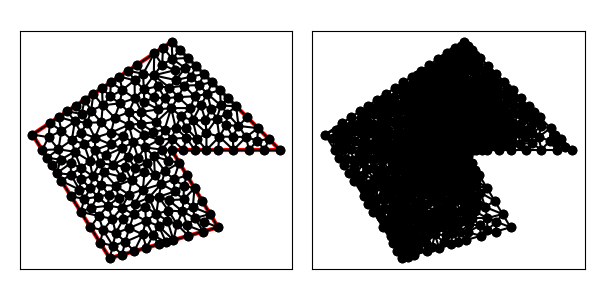

The data file committed next to this chart (first rows):
6.000000000000000000e+00, 3.000000000000000000e+00, 1.300000000000000000e+01, 5.000000000000000000e+00, 1.000000000000000000e+01, 1.000000000000000000e+01, 1.700000000000000000e+01, 1.000000000000000000e+01, 1.000000000000000000e+01, 1.700000000000000000e+01, 1.000000000000000000e+00, 1.100000000000000000e+01, 6.162345690549562605e+00, 5.547124845801342019e+00, 5.568250915801180589e+00, 4.816094322375738201e+00, 6.386501831602361179e+00, 4.632188644751476403e+00, 6.039032812651034199e+00, 4.998469270976185541e+00, 0.000000000000000000e+00, 1.238156475249850147e-01
6.000000000000000000e+00, 3.000000000000000000e+00, 1.300000000000000000e+01, 5.000000000000000000e+00, 1.000000000000000000e+01, 1.000000000000000000e+01, 1.700000000000000000e+01, 1.000000000000000000e+01, 1.000000000000000000e+01, 1.700000000000000000e+01, 1.000000000000000000e+00, 1.100000000000000000e+01, 5.891734700099846123e+00, 6.396097725482704277e+00, 5.278221742592474897e+00, 5.732924623192985791e+00, 6.162345690549562605e+00, 5.547124845801342019e+00, 5.777434044413960912e+00, 5.892049064825677362e+00, 0.000000000000000000e+00, 1.628295911580093513e-01
6.000000000000000000e+00, 3.000000000000000000e+00, 1.300000000000000000e+01, 5.000000000000000000e+00, 1.000000000000000000e+01, 1.000000000000000000e+01, 1.700000000000000000e+01, 1.000000000000000000e+01, 1.000000000000000000e+01, 1.700000000000000000e+01, 1.000000000000000000e+00, 1.100000000000000000e+01, 5.213266112876224767e+00, 6.973735704443077665e+00, 5.420816584809822203e+00, 7.761204377563583279e+00, 4.742376682165728496e+00, 7.518932476073663551e+00, 5.125486459950591822e+00, 7.417957519360108165e+00, 0.000000000000000000e+00, 1.606341088988928745e-01
6.000000000000000000e+00, 3.000000000000000000e+00, 1.300000000000000000e+01, 5.000000000000000000e+00, 1.000000000000000000e+01, 1.000000000000000000e+01, 1.700000000000000000e+01, 1.000000000000000000e+01, 1.000000000000000000e+01, 1.700000000000000000e+01, 1.000000000000000000e+00, 1.100000000000000000e+01, 7.261367324307570925e+00, 4.948700101674715413e+00, 6.879252718221978924e+00, 5.555339696420097617e+00, 6.386501831602361179e+00, 4.632188644751476403e+00, 6.842373958043970639e+00, 5.045409480948762848e+00, 0.000000000000000000e+00, 1.238156475249850147e-01
6.000000000000000000e+00, 3.000000000000000000e+00, 1.300000000000000000e+01, 5.000000000000000000e+00, 1.000000000000000000e+01, 1.000000000000000000e+01, 1.700000000000000000e+01, 1.000000000000000000e+01, 1.000000000000000000e+01, 1.700000000000000000e+01, 1.000000000000000000e+00, 1.100000000000000000e+01, 8.803637830350346860e+00, 4.494697945699021702e+00, 9.168030705052716556e+00, 5.079714614508643145e+00, 8.334753647232284735e+00, 5.420876425740054572e+00, 8.768807394211782125e+00, 4.998429661982573435e+00, 0.000000000000000000e+00, 1.578208156605904744e-01
6.000000000000000000e+00, 3.000000000000000000e+00, 1.300000000000000000e+01, 5.000000000000000000e+00, 1.000000000000000000e+01, 1.000000000000000000e+01, 1.700000000000000000e+01, 1.000000000000000000e+01, 1.000000000000000000e+01, 1.700000000000000000e+01, 1.000000000000000000e+00, 1.100000000000000000e+01, 8.116428899965214327e+00, 4.547334016200974105e+00, 8.334753647232284735e+00, 5.420876425740054572e+00, 7.261367324307570925e+00, 4.948700101674715413e+00, 7.904183290501689108e+00, 4.972303514538581659e+00, 0.000000000000000000e+00, 1.681000970724140231e-01
6.000000000000000000e+00, 3.000000000000000000e+00, 1.300000000000000000e+01, 5.000000000000000000e+00, 1.000000000000000000e+01, 1.000000000000000000e+01, 1.700000000000000000e+01, 1.000000000000000000e+01, 1.000000000000000000e+01, 1.700000000000000000e+01, 1.000000000000000000e+00, 1.100000000000000000e+01, 8.334753647232284735e+00, 5.420876425740054572e+00, 8.291131928676440666e+00, 6.320231295745664113e+00, 7.548947920613329643e+00, 5.833497554947737029e+00, 8.058277832174018940e+00, 5.858201758811151905e+00, 0.000000000000000000e+00, 1.680940790960856190e-01
6.000000000000000000e+00, 3.000000000000000000e+00, 1.300000000000000000e+01, 5.000000000000000000e+00, 1.000000000000000000e+01, 1.000000000000000000e+01, 1.700000000000000000e+01, 1.000000000000000000e+01, 1.000000000000000000e+01, 1.700000000000000000e+01, 1.000000000000000000e+00, 1.100000000000000000e+01, 4.750000000000000000e+00, 5.000000000000000000e+00, 5.568250915801180589e+00, 4.816094322375738201e+00, 5.278221742592474897e+00, 5.732924623192985791e+00, 5.198824219464551533e+00, 5.183006315189574664e+00, 0.000000000000000000e+00, 1.664392194764571786e-01
6.000000000000000000e+00, 3.000000000000000000e+00, 1.300000000000000000e+01, 5.000000000000000000e+00, 1.000000000000000000e+01, 1.000000000000000000e+01, 1.700000000000000000e+01, 1.000000000000000000e+01, 1.000000000000000000e+01, 1.700000000000000000e+01, 1.000000000000000000e+00, 1.100000000000000000e+01, 6.386501831602361179e+00, 4.632188644751476403e+00, 6.193250915801181478e+00, 3.816094322375738201e+00, 6.996947422041334796e+00, 4.056707249699143425e+00, 6.525566723148291892e+00, 4.168330072275452380e+00, 0.000000000000000000e+00, 8.952938600251506007e-02
6.000000000000000000e+00, 3.000000000000000000e+00, 1.300000000000000000e+01, 5.000000000000000000e+00, 1.000000000000000000e+01, 1.000000000000000000e+01, 1.700000000000000000e+01, 1.000000000000000000e+01, 1.000000000000000000e+01, 1.700000000000000000e+01, 1.000000000000000000e+00, 1.100000000000000000e+01, 5.568250915801180589e+00, 4.816094322375738201e+00, 4.750000000000000000e+00, 5.000000000000000000e+00, 5.375000000000000000e+00, 4.000000000000000000e+00, 5.231083638600392938e+00, 4.605364774125246363e+00, 0.000000000000000000e+00, 1.571399784265868071e-01
6.000000000000000000e+00, 3.000000000000000000e+00, 1.300000000000000000e+01, 5.000000000000000000e+00, 1.000000000000000000e+01, 1.000000000000000000e+01, 1.700000000000000000e+01, 1.000000000000000000e+01, 1.000000000000000000e+01, 1.700000000000000000e+01, 1.000000000000000000e+00, 1.100000000000000000e+01, 9.856585787883815897e+00, 1.403930640420379383e+01, 9.097746071499837939e+00, 1.410953980729196644e+01, 9.574714208733954734e+00, 1.334695182261022950e+01, 9.509682022705868931e+00, 1.383193267803532933e+01, 0.000000000000000000e+00, 1.198695773449250379e-01
6.000000000000000000e+00, 3.000000000000000000e+00, 1.300000000000000000e+01, 5.000000000000000000e+00, 1.000000000000000000e+01, 1.000000000000000000e+01, 1.700000000000000000e+01, 1.000000000000000000e+01, 1.000000000000000000e+01, 1.700000000000000000e+01, 1.000000000000000000e+00, 1.100000000000000000e+01, 6.770155709834545732e+00, 1.012103550151132936e+01, 6.208263538338444576e+00, 9.039115596472846903e+00, 7.150792685101504453e+00, 9.565080506499226587e+00, 6.709737311091497958e+00, 9.575077201494467616e+00, 0.000000000000000000e+00, 1.108745770738803482e-01
6.000000000000000000e+00, 3.000000000000000000e+00, 1.300000000000000000e+01, 5.000000000000000000e+00, 1.000000000000000000e+01, 1.000000000000000000e+01, 1.700000000000000000e+01, 1.000000000000000000e+01, 1.000000000000000000e+01, 1.700000000000000000e+01, 1.000000000000000000e+00, 1.100000000000000000e+01, 6.193250915801181478e+00, 3.816094322375738201e+00, 5.375000000000000000e+00, 4.000000000000000000e+00, 6.000000000000000000e+00, 3.000000000000000000e+00, 5.856083638600392938e+00, 3.605364774125245919e+00, 1.000000000000000000e+00, 8.952938600251506007e-02
6.000000000000000000e+00, 3.000000000000000000e+00, 1.300000000000000000e+01, 5.000000000000000000e+00, 1.000000000000000000e+01, 1.000000000000000000e+01, 1.700000000000000000e+01, 1.000000000000000000e+01, 1.000000000000000000e+01, 1.700000000000000000e+01, 1.000000000000000000e+00, 1.100000000000000000e+01, 6.193250915801181478e+00, 3.816094322375738201e+00, 6.386501831602361179e+00, 4.632188644751476403e+00, 5.568250915801180589e+00, 4.816094322375738201e+00, 6.049334554401574415e+00, 4.421459096500984565e+00, 0.000000000000000000e+00, 8.952938600251506007e-02
6.000000000000000000e+00, 3.000000000000000000e+00, 1.300000000000000000e+01, 5.000000000000000000e+00, 1.000000000000000000e+01, 1.000000000000000000e+01, 1.700000000000000000e+01, 1.000000000000000000e+01, 1.000000000000000000e+01, 1.700000000000000000e+01, 1.000000000000000000e+00, 1.100000000000000000e+01, 6.193250915801181478e+00, 3.816094322375738201e+00, 5.568250915801180589e+00, 4.816094322375738201e+00, 5.375000000000000000e+00, 4.000000000000000000e+00, 5.712167277200787652e+00, 4.210729548250491838e+00, 0.000000000000000000e+00, 8.952938600251506007e-02
6.000000000000000000e+00, 3.000000000000000000e+00, 1.300000000000000000e+01, 5.000000000000000000e+00, 1.000000000000000000e+01, 1.000000000000000000e+01, 1.700000000000000000e+01, 1.000000000000000000e+01, 1.000000000000000000e+01, 1.700000000000000000e+01, 1.000000000000000000e+00, 1.100000000000000000e+01, 6.162345690549562605e+00, 5.547124845801342019e+00, 6.773003663204723246e+00, 6.264377289502951918e+00, 5.891734700099846123e+00, 6.396097725482704277e+00, 6.275694684618044583e+00, 6.069199953595666663e+00, 0.000000000000000000e+00, 1.628295911580093513e-01
6.000000000000000000e+00, 3.000000000000000000e+00, 1.300000000000000000e+01, 5.000000000000000000e+00, 1.000000000000000000e+01, 1.000000000000000000e+01, 1.700000000000000000e+01, 1.000000000000000000e+01, 1.000000000000000000e+01, 1.700000000000000000e+01, 1.000000000000000000e+00, 1.100000000000000000e+01, 5.568250915801180589e+00, 4.816094322375738201e+00, 6.162345690549562605e+00, 5.547124845801342019e+00, 5.278221742592474897e+00, 5.732924623192985791e+00, 5.669606116314406030e+00, 5.365381263790022892e+00, 0.000000000000000000e+00, 1.628295911580093513e-01
6.000000000000000000e+00, 3.000000000000000000e+00, 1.300000000000000000e+01, 5.000000000000000000e+00, 1.000000000000000000e+01, 1.000000000000000000e+01, 1.700000000000000000e+01, 1.000000000000000000e+01, 1.000000000000000000e+01, 1.700000000000000000e+01, 1.000000000000000000e+00, 1.100000000000000000e+01, 9.334922192278936492e+00, 7.802976849488265643e+00, 8.140743738729122825e+00, 7.435141167961678121e+00, 8.523386877672040285e+00, 6.919157481123057174e+00, 8.666350936226699275e+00, 7.385758499524333054e+00, 0.000000000000000000e+00, 1.214258575946604857e-01
6.000000000000000000e+00, 3.000000000000000000e+00, 1.300000000000000000e+01, 5.000000000000000000e+00, 1.000000000000000000e+01, 1.000000000000000000e+01, 1.700000000000000000e+01, 1.000000000000000000e+01, 1.000000000000000000e+01, 1.700000000000000000e+01, 1.000000000000000000e+00, 1.100000000000000000e+01, 5.891734700099846123e+00, 6.396097725482704277e+00, 5.923064486546182117e+00, 7.120165256489484840e+00, 5.213266112876224767e+00, 6.973735704443077665e+00, 5.676021766507417965e+00, 6.829999562138422853e+00, 0.000000000000000000e+00, 1.516610431200793585e-01
6.000000000000000000e+00, 3.000000000000000000e+00, 1.300000000000000000e+01, 5.000000000000000000e+00, 1.000000000000000000e+01, 1.000000000000000000e+01, 1.700000000000000000e+01, 1.000000000000000000e+01, 1.000000000000000000e+01, 1.700000000000000000e+01, 1.000000000000000000e+00, 1.100000000000000000e+01, 7.227633664435499483e+00, 7.117567956561765996e+00, 7.620484129627635994e+00, 6.533634733112839932e+00, 8.140743738729122825e+00, 7.435141167961678121e+00, 7.662953844264085213e+00, 7.028781285878761054e+00, 0.000000000000000000e+00, 1.464999435338144584e-01
6.000000000000000000e+00, 3.000000000000000000e+00, 1.300000000000000000e+01, 5.000000000000000000e+00, 1.000000000000000000e+01, 1.000000000000000000e+01, 1.700000000000000000e+01, 1.000000000000000000e+01, 1.000000000000000000e+01, 1.700000000000000000e+01, 1.000000000000000000e+00, 1.100000000000000000e+01, 4.794509382346618942e+00, 6.267594696313410374e+00, 5.213266112876224767e+00, 6.973735704443077665e+00, 4.354361085183252378e+00, 6.838663178239532847e+00, 4.787378860135365954e+00, 6.693331192998673629e+00, 0.000000000000000000e+00, 1.645154075689091444e-01
6.000000000000000000e+00, 3.000000000000000000e+00, 1.300000000000000000e+01, 5.000000000000000000e+00, 1.000000000000000000e+01, 1.000000000000000000e+01, 1.700000000000000000e+01, 1.000000000000000000e+01, 1.000000000000000000e+01, 1.700000000000000000e+01, 1.000000000000000000e+00, 1.100000000000000000e+01, 4.794509382346618942e+00, 6.267594696313410374e+00, 5.891734700099846123e+00, 6.396097725482704277e+00, 5.213266112876224767e+00, 6.973735704443077665e+00, 5.299836731774229648e+00, 6.545809375413064402e+00, 0.000000000000000000e+00, 1.645154075689091444e-01
6.000000000000000000e+00, 3.000000000000000000e+00, 1.300000000000000000e+01, 5.000000000000000000e+00, 1.000000000000000000e+01, 1.000000000000000000e+01, 1.700000000000000000e+01, 1.000000000000000000e+01, 1.000000000000000000e+01, 1.700000000000000000e+01, 1.000000000000000000e+00, 1.100000000000000000e+01, 4.354361085183252378e+00, 6.838663178239532847e+00, 4.125000000000000000e+00, 6.000000000000000000e+00, 4.794509382346618942e+00, 6.267594696313410374e+00, 4.424623489176624069e+00, 6.368752624850980482e+00, 0.000000000000000000e+00, 1.665525416030246009e-01
6.000000000000000000e+00, 3.000000000000000000e+00, 1.300000000000000000e+01, 5.000000000000000000e+00, 1.000000000000000000e+01, 1.000000000000000000e+01, 1.700000000000000000e+01, 1.000000000000000000e+01, 1.000000000000000000e+01, 1.700000000000000000e+01, 1.000000000000000000e+00, 1.100000000000000000e+01, 4.125000000000000000e+00, 6.000000000000000000e+00, 4.750000000000000000e+00, 5.000000000000000000e+00, 5.278221742592474897e+00, 5.732924623192985791e+00, 4.717740580864158595e+00, 5.577641541064328301e+00, 0.000000000000000000e+00, 1.840188901239985242e-01
6.000000000000000000e+00, 3.000000000000000000e+00, 1.300000000000000000e+01, 5.000000000000000000e+00, 1.000000000000000000e+01, 1.000000000000000000e+01, 1.700000000000000000e+01, 1.000000000000000000e+01, 1.000000000000000000e+01, 1.700000000000000000e+01, 1.000000000000000000e+00, 1.100000000000000000e+01, 7.576952104718353453e+00, 3.450557744205243971e+00, 6.996947422041334796e+00, 4.056707249699143425e+00, 6.788476052359176727e+00, 3.225278872102621985e+00, 7.120791859706288029e+00, 3.577514622002336608e+00, 1.000000000000000000e+00, 1.428317245271800429e-01
6.000000000000000000e+00, 3.000000000000000000e+00, 1.300000000000000000e+01, 5.000000000000000000e+00, 1.000000000000000000e+01, 1.000000000000000000e+01, 1.700000000000000000e+01, 1.000000000000000000e+01, 1.000000000000000000e+01, 1.700000000000000000e+01, 1.000000000000000000e+00, 1.100000000000000000e+01, 6.193250915801181478e+00, 3.816094322375738201e+00, 6.788476052359176727e+00, 3.225278872102621985e+00, 6.996947422041334796e+00, 4.056707249699143425e+00, 6.659558130067231296e+00, 3.699360148059168463e+00, 1.000000000000000000e+00, 8.952938600251506007e-02
6.000000000000000000e+00, 3.000000000000000000e+00, 1.300000000000000000e+01, 5.000000000000000000e+00, 1.000000000000000000e+01, 1.000000000000000000e+01, 1.700000000000000000e+01, 1.000000000000000000e+01, 1.000000000000000000e+01, 1.700000000000000000e+01, 1.000000000000000000e+00, 1.100000000000000000e+01, 8.803637830350346860e+00, 4.494697945699021702e+00, 8.365428157077531068e+00, 3.675836616307865956e+00, 9.153904209436706907e+00, 3.901115488410487497e+00, 8.774323398954861020e+00, 4.023883350139125348e+00, 1.000000000000000000e+00, 2.177455549287337089e-01
6.000000000000000000e+00, 3.000000000000000000e+00, 1.300000000000000000e+01, 5.000000000000000000e+00, 1.000000000000000000e+01, 1.000000000000000000e+01, 1.700000000000000000e+01, 1.000000000000000000e+01, 1.000000000000000000e+01, 1.700000000000000000e+01, 1.000000000000000000e+00, 1.100000000000000000e+01, 6.193250915801181478e+00, 3.816094322375738201e+00, 6.000000000000000000e+00, 3.000000000000000000e+00, 6.788476052359176727e+00, 3.225278872102621985e+00, 6.327242322720119994e+00, 3.347124398159453396e+00, 1.000000000000000000e+00, 8.952938600251506007e-02
6.000000000000000000e+00, 3.000000000000000000e+00, 1.300000000000000000e+01, 5.000000000000000000e+00, 1.000000000000000000e+01, 1.000000000000000000e+01, 1.700000000000000000e+01, 1.000000000000000000e+01, 1.000000000000000000e+01, 1.700000000000000000e+01, 1.000000000000000000e+00, 1.100000000000000000e+01, 6.996947422041334796e+00, 4.056707249699143425e+00, 7.576952104718353453e+00, 3.450557744205243971e+00, 8.116428899965214327e+00, 4.547334016200974105e+00, 7.563442808908301451e+00, 4.018199670035120796e+00, 1.000000000000000000e+00, 1.428317245271800429e-01
6.000000000000000000e+00, 3.000000000000000000e+00, 1.300000000000000000e+01, 5.000000000000000000e+00, 1.000000000000000000e+01, 1.000000000000000000e+01, 1.700000000000000000e+01, 1.000000000000000000e+01, 1.000000000000000000e+01, 1.700000000000000000e+01, 1.000000000000000000e+00, 1.100000000000000000e+01, 9.728067454261026370e+00, 5.425198564464421835e+00, 1.011542815707753107e+01, 4.175836616307865512e+00, 1.034436327985440585e+01, 5.194591158908933082e+00, 1.006261963039765384e+01, 4.931875446560407106e+00, 1.000000000000000000e+00, 3.514537048715556944e-01
6.000000000000000000e+00, 3.000000000000000000e+00, 1.300000000000000000e+01, 5.000000000000000000e+00, 1.000000000000000000e+01, 1.000000000000000000e+01, 1.700000000000000000e+01, 1.000000000000000000e+01, 1.000000000000000000e+01, 1.700000000000000000e+01, 1.000000000000000000e+00, 1.100000000000000000e+01, 7.548947920613329643e+00, 5.833497554947737029e+00, 7.261367324307570925e+00, 4.948700101674715413e+00, 8.334753647232284735e+00, 5.420876425740054572e+00, 7.715022964051061471e+00, 5.401024694120835079e+00, 0.000000000000000000e+00, 1.680940790960856190e-01
6.000000000000000000e+00, 3.000000000000000000e+00, 1.300000000000000000e+01, 5.000000000000000000e+00, 1.000000000000000000e+01, 1.000000000000000000e+01, 1.700000000000000000e+01, 1.000000000000000000e+01, 1.000000000000000000e+01, 1.700000000000000000e+01, 1.000000000000000000e+00, 1.100000000000000000e+01, 5.213266112876224767e+00, 6.973735704443077665e+00, 5.923064486546182117e+00, 7.120165256489484840e+00, 5.420816584809822203e+00, 7.761204377563583279e+00, 5.519049061410743029e+00, 7.285035112832048299e+00, 0.000000000000000000e+00, 1.516610431200793585e-01
6.000000000000000000e+00, 3.000000000000000000e+00, 1.300000000000000000e+01, 5.000000000000000000e+00, 1.000000000000000000e+01, 1.000000000000000000e+01, 1.700000000000000000e+01, 1.000000000000000000e+01, 1.000000000000000000e+01, 1.700000000000000000e+01, 1.000000000000000000e+00, 1.100000000000000000e+01, 3.500000000000000000e+00, 7.000000000000000000e+00, 4.125000000000000000e+00, 6.000000000000000000e+00, 4.354361085183252378e+00, 6.838663178239532847e+00, 3.993120361727751089e+00, 6.612887726079843986e+00, 0.000000000000000000e+00, 1.738554776914503497e-01
6.000000000000000000e+00, 3.000000000000000000e+00, 1.300000000000000000e+01, 5.000000000000000000e+00, 1.000000000000000000e+01, 1.000000000000000000e+01, 1.700000000000000000e+01, 1.000000000000000000e+01, 1.000000000000000000e+01, 1.700000000000000000e+01, 1.000000000000000000e+00, 1.100000000000000000e+01, 4.125000000000000000e+00, 6.000000000000000000e+00, 5.278221742592474897e+00, 5.732924623192985791e+00, 4.794509382346618942e+00, 6.267594696313410374e+00, 4.732577041646364613e+00, 6.000173106502131759e+00, 0.000000000000000000e+00, 1.665525416030246009e-01
6.000000000000000000e+00, 3.000000000000000000e+00, 1.300000000000000000e+01, 5.000000000000000000e+00, 1.000000000000000000e+01, 1.000000000000000000e+01, 1.700000000000000000e+01, 1.000000000000000000e+01, 1.000000000000000000e+01, 1.700000000000000000e+01, 1.000000000000000000e+00, 1.100000000000000000e+01, 4.794509382346618942e+00, 6.267594696313410374e+00, 5.278221742592474897e+00, 5.732924623192985791e+00, 5.891734700099846123e+00, 6.396097725482704277e+00, 5.321488608346313320e+00, 6.132205681663033481e+00, 0.000000000000000000e+00, 1.665525416030246009e-01
6.000000000000000000e+00, 3.000000000000000000e+00, 1.300000000000000000e+01, 5.000000000000000000e+00, 1.000000000000000000e+01, 1.000000000000000000e+01, 1.700000000000000000e+01, 1.000000000000000000e+01, 1.000000000000000000e+01, 1.700000000000000000e+01, 1.000000000000000000e+00, 1.100000000000000000e+01, 1.147825636685870876e+01, 7.536239388568816366e+00, 1.079243780876034187e+01, 7.683200658967530572e+00, 1.077015808499504068e+01, 6.804613543541845111e+00, 1.101361742020469592e+01, 7.341351197026064312e+00, 1.000000000000000000e+00, 2.064018441872266796e-01
6.000000000000000000e+00, 3.000000000000000000e+00, 1.300000000000000000e+01, 5.000000000000000000e+00, 1.000000000000000000e+01, 1.000000000000000000e+01, 1.700000000000000000e+01, 1.000000000000000000e+01, 1.000000000000000000e+01, 1.700000000000000000e+01, 1.000000000000000000e+00, 1.100000000000000000e+01, 8.116428899965214327e+00, 4.547334016200974105e+00, 7.576952104718353453e+00, 3.450557744205243971e+00, 8.365428157077531068e+00, 3.675836616307865956e+00, 8.019603053920365099e+00, 3.891242792238028159e+00, 1.000000000000000000e+00, 2.762172539833196994e-01
6.000000000000000000e+00, 3.000000000000000000e+00, 1.300000000000000000e+01, 5.000000000000000000e+00, 1.000000000000000000e+01, 1.000000000000000000e+01, 1.700000000000000000e+01, 1.000000000000000000e+01, 1.000000000000000000e+01, 1.700000000000000000e+01, 1.000000000000000000e+00, 1.100000000000000000e+01, 1.069815278537621417e+01, 6.031130254887652420e+00, 1.034436327985440585e+01, 5.194591158908933082e+00, 1.101432096072988820e+01, 5.121566825537994028e+00, 1.068561234198683785e+01, 5.449096079778192880e+00, 0.000000000000000000e+00, 2.735508160492741703e-01
6.000000000000000000e+00, 3.000000000000000000e+00, 1.300000000000000000e+01, 5.000000000000000000e+00, 1.000000000000000000e+01, 1.000000000000000000e+01, 1.700000000000000000e+01, 1.000000000000000000e+01, 1.000000000000000000e+01, 1.700000000000000000e+01, 1.000000000000000000e+00, 1.100000000000000000e+01, 8.334753647232284735e+00, 5.420876425740054572e+00, 8.116428899965214327e+00, 4.547334016200974105e+00, 8.803637830350346860e+00, 4.494697945699021702e+00, 8.418273459182614715e+00, 4.820969462546683459e+00, 0.000000000000000000e+00, 2.177455549287337089e-01
6.000000000000000000e+00, 3.000000000000000000e+00, 1.300000000000000000e+01, 5.000000000000000000e+00, 1.000000000000000000e+01, 1.000000000000000000e+01, 1.700000000000000000e+01, 1.000000000000000000e+01, 1.000000000000000000e+01, 1.700000000000000000e+01, 1.000000000000000000e+00, 1.100000000000000000e+01, 1.197100848914494620e+01, 6.714985851425088192e+00, 1.136874036762151086e+01, 6.309476782710873977e+00, 1.248550424457247310e+01, 5.857492925712543652e+00, 1.194175103377964398e+01, 6.293985186616168903e+00, 1.000000000000000000e+00, 5.000000000000000000e-01
6.000000000000000000e+00, 3.000000000000000000e+00, 1.300000000000000000e+01, 5.000000000000000000e+00, 1.000000000000000000e+01, 1.000000000000000000e+01, 1.700000000000000000e+01, 1.000000000000000000e+01, 1.000000000000000000e+01, 1.700000000000000000e+01, 1.000000000000000000e+00, 1.100000000000000000e+01, 9.006910149461457848e+00, 5.874390181419946622e+00, 8.334753647232284735e+00, 5.420876425740054572e+00, 9.168030705052716556e+00, 5.079714614508643145e+00, 8.836564833915486972e+00, 5.458327073889548409e+00, 0.000000000000000000e+00, 1.578208156605904744e-01
6.000000000000000000e+00, 3.000000000000000000e+00, 1.300000000000000000e+01, 5.000000000000000000e+00, 1.000000000000000000e+01, 1.000000000000000000e+01, 1.700000000000000000e+01, 1.000000000000000000e+01, 1.000000000000000000e+01, 1.700000000000000000e+01, 1.000000000000000000e+00, 1.100000000000000000e+01, 8.365428157077531068e+00, 3.675836616307865956e+00, 8.803637830350346860e+00, 4.494697945699021702e+00, 8.116428899965214327e+00, 4.547334016200974105e+00, 8.428498295797696827e+00, 4.239289526069287106e+00, 1.000000000000000000e+00, 2.177455549287337089e-01
6.000000000000000000e+00, 3.000000000000000000e+00, 1.300000000000000000e+01, 5.000000000000000000e+00, 1.000000000000000000e+01, 1.000000000000000000e+01, 1.700000000000000000e+01, 1.000000000000000000e+01, 1.000000000000000000e+01, 1.700000000000000000e+01, 1.000000000000000000e+00, 1.100000000000000000e+01, 9.634666183257118988e+00, 4.038476052359176727e+00, 8.803637830350346860e+00, 4.494697945699021702e+00, 9.153904209436706907e+00, 3.901115488410487497e+00, 9.197402741014723659e+00, 4.144763162156229086e+00, 1.000000000000000000e+00, 2.177455549287337089e-01
6.000000000000000000e+00, 3.000000000000000000e+00, 1.300000000000000000e+01, 5.000000000000000000e+00, 1.000000000000000000e+01, 1.000000000000000000e+01, 1.700000000000000000e+01, 1.000000000000000000e+01, 1.000000000000000000e+01, 1.700000000000000000e+01, 1.000000000000000000e+00, 1.100000000000000000e+01, 1.077015808499504068e+01, 6.804613543541845111e+00, 9.810694418324182209e+00, 6.759331511322534070e+00, 1.069815278537621417e+01, 6.031130254887652420e+00, 1.042633509623181176e+01, 6.531691769917344459e+00, 0.000000000000000000e+00, 1.200623116014186142e-01
6.000000000000000000e+00, 3.000000000000000000e+00, 1.300000000000000000e+01, 5.000000000000000000e+00, 1.000000000000000000e+01, 1.000000000000000000e+01, 1.700000000000000000e+01, 1.000000000000000000e+01, 1.000000000000000000e+01, 1.700000000000000000e+01, 1.000000000000000000e+00, 1.100000000000000000e+01, 1.011542815707753107e+01, 4.175836616307865512e+00, 1.107695210471835345e+01, 4.450557744205243971e+00, 1.034436327985440585e+01, 5.194591158908933082e+00, 1.051224784721676286e+01, 4.606995173140680855e+00, 1.000000000000000000e+00, 5.000000000000000000e-01
6.000000000000000000e+00, 3.000000000000000000e+00, 1.300000000000000000e+01, 5.000000000000000000e+00, 1.000000000000000000e+01, 1.000000000000000000e+01, 1.700000000000000000e+01, 1.000000000000000000e+01, 1.000000000000000000e+01, 1.700000000000000000e+01, 1.000000000000000000e+00, 1.100000000000000000e+01, 8.523386877672040285e+00, 6.919157481123057174e+00, 8.291131928676440666e+00, 6.320231295745664113e+00, 9.006910149461457848e+00, 5.874390181419946622e+00, 8.607142985269979008e+00, 6.371259652762890191e+00, 0.000000000000000000e+00, 1.690204399291927451e-01
6.000000000000000000e+00, 3.000000000000000000e+00, 1.300000000000000000e+01, 5.000000000000000000e+00, 1.000000000000000000e+01, 1.000000000000000000e+01, 1.700000000000000000e+01, 1.000000000000000000e+01, 1.000000000000000000e+01, 1.700000000000000000e+01, 1.000000000000000000e+00, 1.100000000000000000e+01, 1.101432096072988820e+01, 5.121566825537994028e+00, 1.034436327985440585e+01, 5.194591158908933082e+00, 1.107695210471835345e+01, 4.450557744205243971e+00, 1.081187878176754857e+01, 4.922238576217391248e+00, 1.000000000000000000e+00, 2.984717097933661800e-01
6.000000000000000000e+00, 3.000000000000000000e+00, 1.300000000000000000e+01, 5.000000000000000000e+00, 1.000000000000000000e+01, 1.000000000000000000e+01, 1.700000000000000000e+01, 1.000000000000000000e+01, 1.000000000000000000e+01, 1.700000000000000000e+01, 1.000000000000000000e+00, 1.100000000000000000e+01, 9.168030705052716556e+00, 5.079714614508643145e+00, 9.634666183257118988e+00, 4.038476052359176727e+00, 1.011542815707753107e+01, 4.175836616307865512e+00, 9.639375015129122204e+00, 4.431342427725228461e+00, 1.000000000000000000e+00, 1.578208156605904744e-01
6.000000000000000000e+00, 3.000000000000000000e+00, 1.300000000000000000e+01, 5.000000000000000000e+00, 1.000000000000000000e+01, 1.000000000000000000e+01, 1.700000000000000000e+01, 1.000000000000000000e+01, 1.000000000000000000e+01, 1.700000000000000000e+01, 1.000000000000000000e+00, 1.100000000000000000e+01, 9.728067454261026370e+00, 5.425198564464421835e+00, 1.034436327985440585e+01, 5.194591158908933082e+00, 9.791203072175189703e+00, 6.080190330742025751e+00, 9.954544602096873973e+00, 5.566660018038459334e+00, 0.000000000000000000e+00, 1.671023274687813420e-01
6.000000000000000000e+00, 3.000000000000000000e+00, 1.300000000000000000e+01, 5.000000000000000000e+00, 1.000000000000000000e+01, 1.000000000000000000e+01, 1.700000000000000000e+01, 1.000000000000000000e+01, 1.000000000000000000e+01, 1.700000000000000000e+01, 1.000000000000000000e+00, 1.100000000000000000e+01, 9.168030705052716556e+00, 5.079714614508643145e+00, 9.728067454261026370e+00, 5.425198564464421835e+00, 9.006910149461457848e+00, 5.874390181419946622e+00, 9.301002769591734776e+00, 5.459767786797670830e+00, 0.000000000000000000e+00, 1.578208156605904744e-01
6.000000000000000000e+00, 3.000000000000000000e+00, 1.300000000000000000e+01, 5.000000000000000000e+00, 1.000000000000000000e+01, 1.000000000000000000e+01, 1.700000000000000000e+01, 1.000000000000000000e+01, 1.000000000000000000e+01, 1.700000000000000000e+01, 1.000000000000000000e+00, 1.100000000000000000e+01, 8.291131928676440666e+00, 6.320231295745664113e+00, 7.620484129627635994e+00, 6.533634733112839932e+00, 7.548947920613329643e+00, 5.833497554947737029e+00, 7.820187992972468471e+00, 6.229121194602080358e+00, 0.000000000000000000e+00, 1.680940790960856190e-01
6.000000000000000000e+00, 3.000000000000000000e+00, 1.300000000000000000e+01, 5.000000000000000000e+00, 1.000000000000000000e+01, 1.000000000000000000e+01, 1.700000000000000000e+01, 1.000000000000000000e+01, 1.000000000000000000e+01, 1.700000000000000000e+01, 1.000000000000000000e+00, 1.100000000000000000e+01, 9.163947963401216867e+00, 6.967494137121605036e+00, 9.006910149461457848e+00, 5.874390181419946622e+00, 9.791203072175189703e+00, 6.080190330742025751e+00, 9.320687061679288732e+00, 6.307358216427860320e+00, 0.000000000000000000e+00, 1.396947224646577224e-01
6.000000000000000000e+00, 3.000000000000000000e+00, 1.300000000000000000e+01, 5.000000000000000000e+00, 1.000000000000000000e+01, 1.000000000000000000e+01, 1.700000000000000000e+01, 1.000000000000000000e+01, 1.000000000000000000e+01, 1.700000000000000000e+01, 1.000000000000000000e+00, 1.100000000000000000e+01, 8.291131928676440666e+00, 6.320231295745664113e+00, 8.334753647232284735e+00, 5.420876425740054572e+00, 9.006910149461457848e+00, 5.874390181419946622e+00, 8.544265241790061083e+00, 5.871832634301888731e+00, 0.000000000000000000e+00, 1.711581015643263703e-01
6.000000000000000000e+00, 3.000000000000000000e+00, 1.300000000000000000e+01, 5.000000000000000000e+00, 1.000000000000000000e+01, 1.000000000000000000e+01, 1.700000000000000000e+01, 1.000000000000000000e+01, 1.000000000000000000e+01, 1.700000000000000000e+01, 1.000000000000000000e+00, 1.100000000000000000e+01, 6.879252718221978924e+00, 5.555339696420097617e+00, 6.773003663204723246e+00, 6.264377289502951918e+00, 6.162345690549562605e+00, 5.547124845801342019e+00, 6.604867357325422184e+00, 5.788947277241464739e+00, 0.000000000000000000e+00, 1.625646397761066619e-01
6.000000000000000000e+00, 3.000000000000000000e+00, 1.300000000000000000e+01, 5.000000000000000000e+00, 1.000000000000000000e+01, 1.000000000000000000e+01, 1.700000000000000000e+01, 1.000000000000000000e+01, 1.000000000000000000e+01, 1.700000000000000000e+01, 1.000000000000000000e+00, 1.100000000000000000e+01, 7.261367324307570925e+00, 4.948700101674715413e+00, 6.386501831602361179e+00, 4.632188644751476403e+00, 6.996947422041334796e+00, 4.056707249699143425e+00, 6.881605525983755633e+00, 4.545865332041778117e+00, 0.000000000000000000e+00, 1.238156475249850147e-01
6.000000000000000000e+00, 3.000000000000000000e+00, 1.300000000000000000e+01, 5.000000000000000000e+00, 1.000000000000000000e+01, 1.000000000000000000e+01, 1.700000000000000000e+01, 1.000000000000000000e+01, 1.000000000000000000e+01, 1.700000000000000000e+01, 1.000000000000000000e+00, 1.100000000000000000e+01, 8.116428899965214327e+00, 4.547334016200974105e+00, 7.261367324307570925e+00, 4.948700101674715413e+00, 6.996947422041334796e+00, 4.056707249699143425e+00, 7.458247882104706683e+00, 4.517580455858277055e+00, 0.000000000000000000e+00, 1.428317245271800429e-01
6.000000000000000000e+00, 3.000000000000000000e+00, 1.300000000000000000e+01, 5.000000000000000000e+00, 1.000000000000000000e+01, 1.000000000000000000e+01, 1.700000000000000000e+01, 1.000000000000000000e+01, 1.000000000000000000e+01, 1.700000000000000000e+01, 1.000000000000000000e+00, 1.100000000000000000e+01, 7.548947920613329643e+00, 5.833497554947737029e+00, 6.773003663204723246e+00, 6.264377289502951918e+00, 6.879252718221978924e+00, 5.555339696420097617e+00, 7.067068100680010900e+00, 5.884404846956929447e+00, 0.000000000000000000e+00, 1.625646397761066619e-01
6.000000000000000000e+00, 3.000000000000000000e+00, 1.300000000000000000e+01, 5.000000000000000000e+00, 1.000000000000000000e+01, 1.000000000000000000e+01, 1.700000000000000000e+01, 1.000000000000000000e+01, 1.000000000000000000e+01, 1.700000000000000000e+01, 1.000000000000000000e+00, 1.100000000000000000e+01, 6.386501831602361179e+00, 4.632188644751476403e+00, 6.879252718221978924e+00, 5.555339696420097617e+00, 6.162345690549562605e+00, 5.547124845801342019e+00, 6.476033413457966681e+00, 5.244884395657638976e+00, 0.000000000000000000e+00, 1.238156475249850147e-01
6.000000000000000000e+00, 3.000000000000000000e+00, 1.300000000000000000e+01, 5.000000000000000000e+00, 1.000000000000000000e+01, 1.000000000000000000e+01, 1.700000000000000000e+01, 1.000000000000000000e+01, 1.000000000000000000e+01, 1.700000000000000000e+01, 1.000000000000000000e+00, 1.100000000000000000e+01, 7.548947920613329643e+00, 5.833497554947737029e+00, 6.879252718221978924e+00, 5.555339696420097617e+00, 7.261367324307570925e+00, 4.948700101674715413e+00, 7.229855987714292276e+00, 5.445845784347516094e+00, 0.000000000000000000e+00, 1.625646397761066619e-01
6.000000000000000000e+00, 3.000000000000000000e+00, 1.300000000000000000e+01, 5.000000000000000000e+00, 1.000000000000000000e+01, 1.000000000000000000e+01, 1.700000000000000000e+01, 1.000000000000000000e+01, 1.000000000000000000e+01, 1.700000000000000000e+01, 1.000000000000000000e+00, 1.100000000000000000e+01, 1.208705652725658375e+01, 5.360454340689559061e+00, 1.300000000000000000e+01, 5.000000000000000000e+00, 1.248550424457247310e+01, 5.857492925712543652e+00, 1.252418692394302013e+01, 5.405982422134034238e+00, 1.000000000000000000e+00, 4.589679235847408667e-01
6.000000000000000000e+00, 3.000000000000000000e+00, 1.300000000000000000e+01, 5.000000000000000000e+00, 1.000000000000000000e+01, 1.000000000000000000e+01, 1.700000000000000000e+01, 1.000000000000000000e+01, 1.000000000000000000e+01, 1.700000000000000000e+01, 1.000000000000000000e+00, 1.100000000000000000e+01, 8.803637830350346860e+00, 4.494697945699021702e+00, 9.634666183257118988e+00, 4.038476052359176727e+00, 9.168030705052716556e+00, 5.079714614508643145e+00, 9.202111572886726876e+00, 4.537629537522280820e+00, 1.000000000000000000e+00, 1.578208156605904744e-01
... 290 more rows
